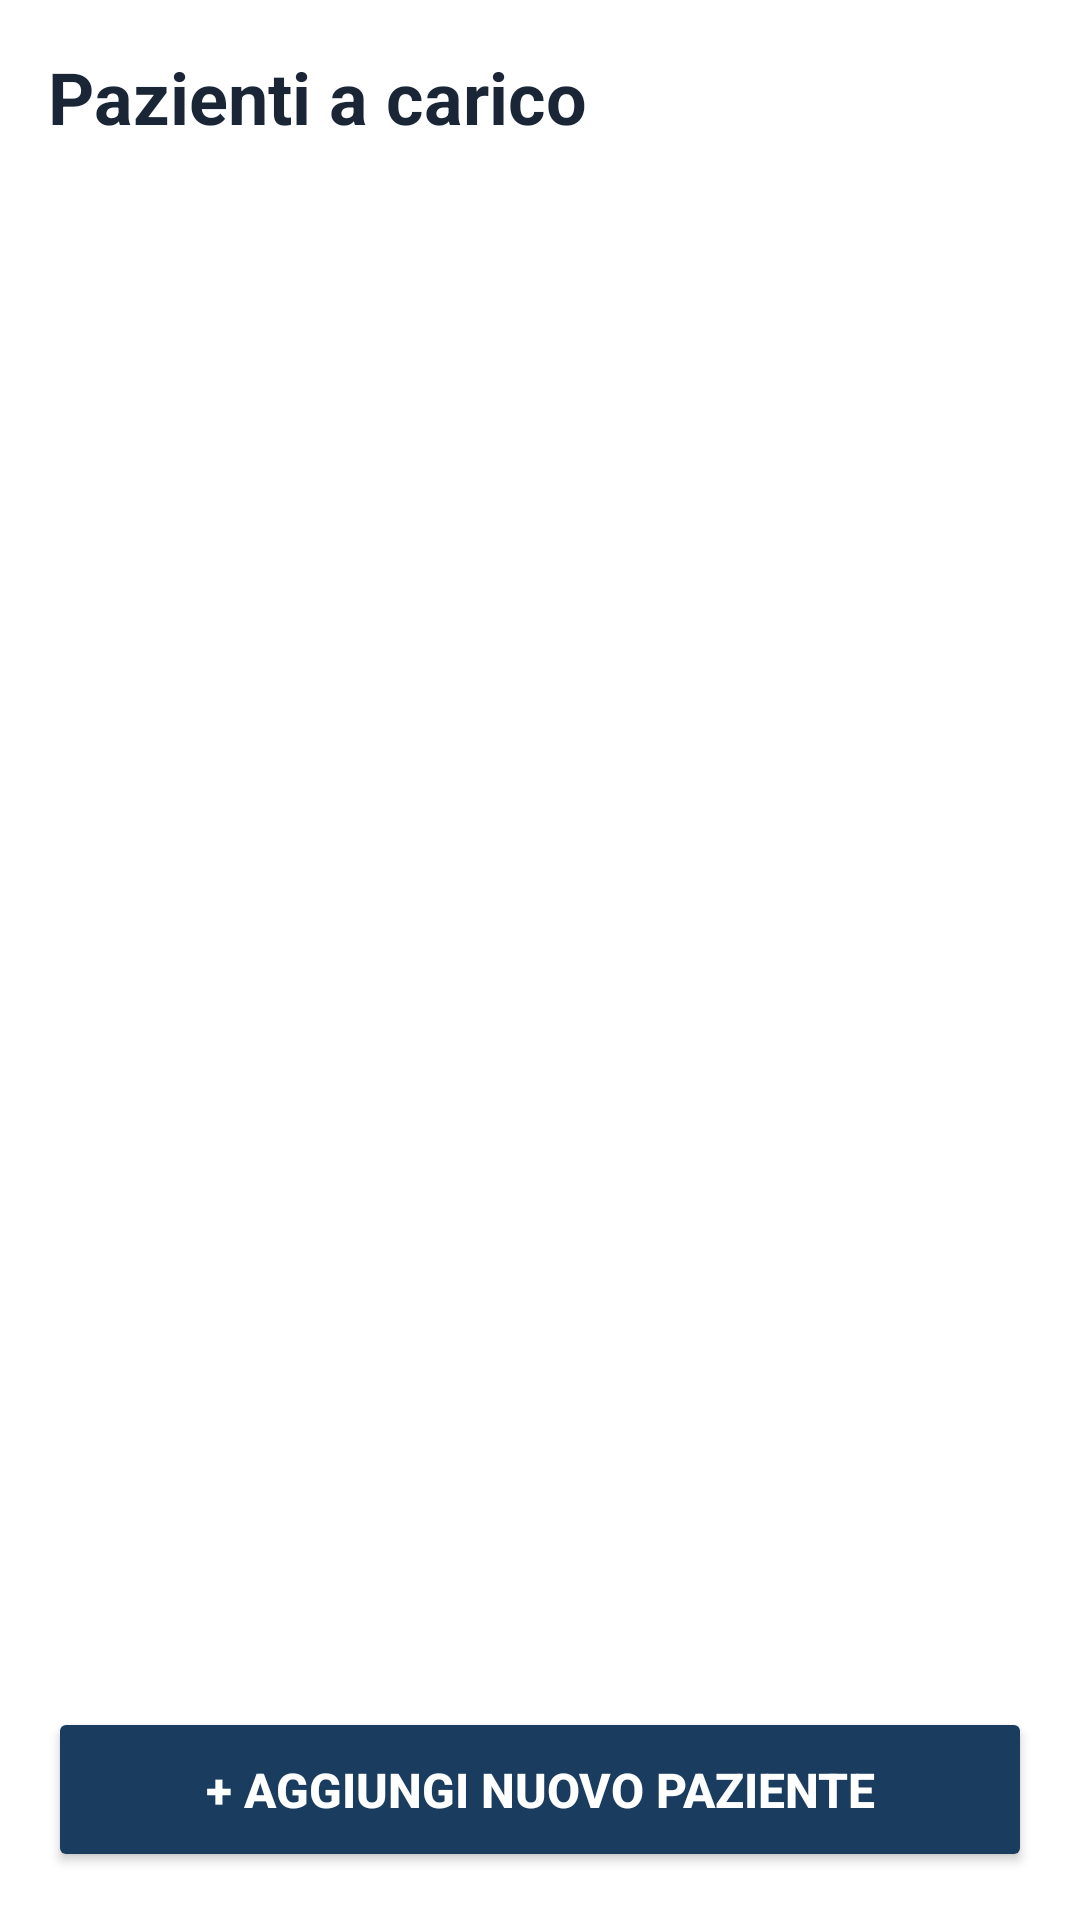

Here is an Android app screen rendered from its layout file. Give the layout XML and the strings, colors and styles it references.
<!-- AndroidManifest.xml: application theme Theme.DermCalc -->
<!-- res/layout/fragment_patient.xml -->
<?xml version="1.0" encoding="utf-8"?>
<LinearLayout
    xmlns:android="http://schemas.android.com/apk/res/android"
    xmlns:app="http://schemas.android.com/apk/res-auto"
    android:layout_width="match_parent"
    android:layout_height="match_parent"
    android:orientation="vertical">

    <TextView
        android:layout_width="wrap_content"
        android:layout_height="wrap_content"
        android:text="@string/patients_list_title"
        android:textSize="@dimen/text_size_welcome"
        android:textStyle="bold"
        android:textColor="?attr/colorOnSurface"
        android:layout_margin="@dimen/margin_standard"/>

    <ListView
        android:id="@+id/listViewPatients"
        android:layout_width="match_parent"
        android:layout_height="0dp"
        android:layout_weight="1"
        android:divider="@android:color/transparent"
        android:dividerHeight="@dimen/list_divider_height"
        android:clipToPadding="false"
        android:paddingHorizontal="@dimen/margin_standard"
        android:paddingBottom="@dimen/margin_standard"/>

    <Button
        android:id="@+id/btnAddPatient"
        android:layout_width="match_parent"
        android:layout_height="@dimen/button_height_large"
        android:layout_marginHorizontal="@dimen/margin_standard"
        android:layout_marginVertical="@dimen/margin_standard"
        android:backgroundTint="?attr/colorPrimary"
        android:text="@string/btn_add_patient"
        android:textColor="?attr/colorOnPrimary"
        android:textSize="@dimen/text_size_button"
        android:textStyle="bold"
        app:cornerRadius="@dimen/button_corner_radius_small" />

</LinearLayout>
<!-- resources referenced by this layout -->
<resources>
  <dimen name="button_corner_radius_small">8dp</dimen>
  <dimen name="button_height_large">55dp</dimen>
  <dimen name="list_divider_height">12dp</dimen>
  <dimen name="margin_standard">16dp</dimen>
  <dimen name="text_size_button">16sp</dimen>
  <dimen name="text_size_welcome">24sp</dimen>
  <string name="btn_add_patient">+ Aggiungi Nuovo Paziente</string>
  <string name="patients_list_title">Pazienti a carico</string>
  <style name="Theme.DermCalc" parent="Theme.MaterialComponents.DayNight.NoActionBar">
          <item name="colorOnBackground">@color/light_background</item>
          <item name="colorPrimary">@color/light_primary</item>
          <item name="colorOnPrimary">@color/light_on_primary</item>
          <item name="colorSecondary">@color/light_primary_dark</item>
          <item name="colorOnSecondary">@color/light_on_primary</item>
          <item name="colorTertiary">@color/light_accent_green</item>
          <item name="colorOnTertiary">@color/light_on_primary</item>
          <item name="colorSurface">@color/light_surface</item>
          <item name="colorOnSurface">@color/light_title</item>
          <item name="colorOnSurfaceVariant">@color/light_text</item>
          <item name="colorSecondaryContainer">@color/light_accent_blue_10</item>
          <item name="colorOutline">@color/light_accent_blue_20</item>
          <item name="colorTertiaryContainer">@color/light_white_overlay_12</item>
          <item name="colorOnPrimaryContainer">@color/light_on_primary_muted</item>
          <item name="colorError">@color/light_error</item>
          <item name="colorOnError">@color/white</item>
          <item name="android:windowTranslucentStatus">true</item>
          <item name="android:fitsSystemWindows">true</item>
      </style>
  <color name="light_background">#FFF0F4F8</color>
  <color name="light_primary">#FF1A3C5E</color>
  <color name="light_on_primary">#FFFFFFFF</color>
  <color name="light_primary_dark">#FF1f5080</color>
  <color name="light_accent_green">#FF2ECC8E</color>
  <color name="light_surface">#FFFFFFFF</color>
  <color name="light_title">#FF1A2535</color>
  <color name="light_text">#FF6B7E95</color>
  <color name="light_accent_blue_10">#1A3D91D6</color>
  <color name="light_accent_blue_20">#333D91D6</color>
  <color name="light_white_overlay_12">#1FFFFFFF</color>
  <color name="light_on_primary_muted">#A6FFFFFF</color>
  <color name="light_error">#FFB00020</color>
  
      //night
  <color name="white">#FFFFFFFF</color>
</resources>
